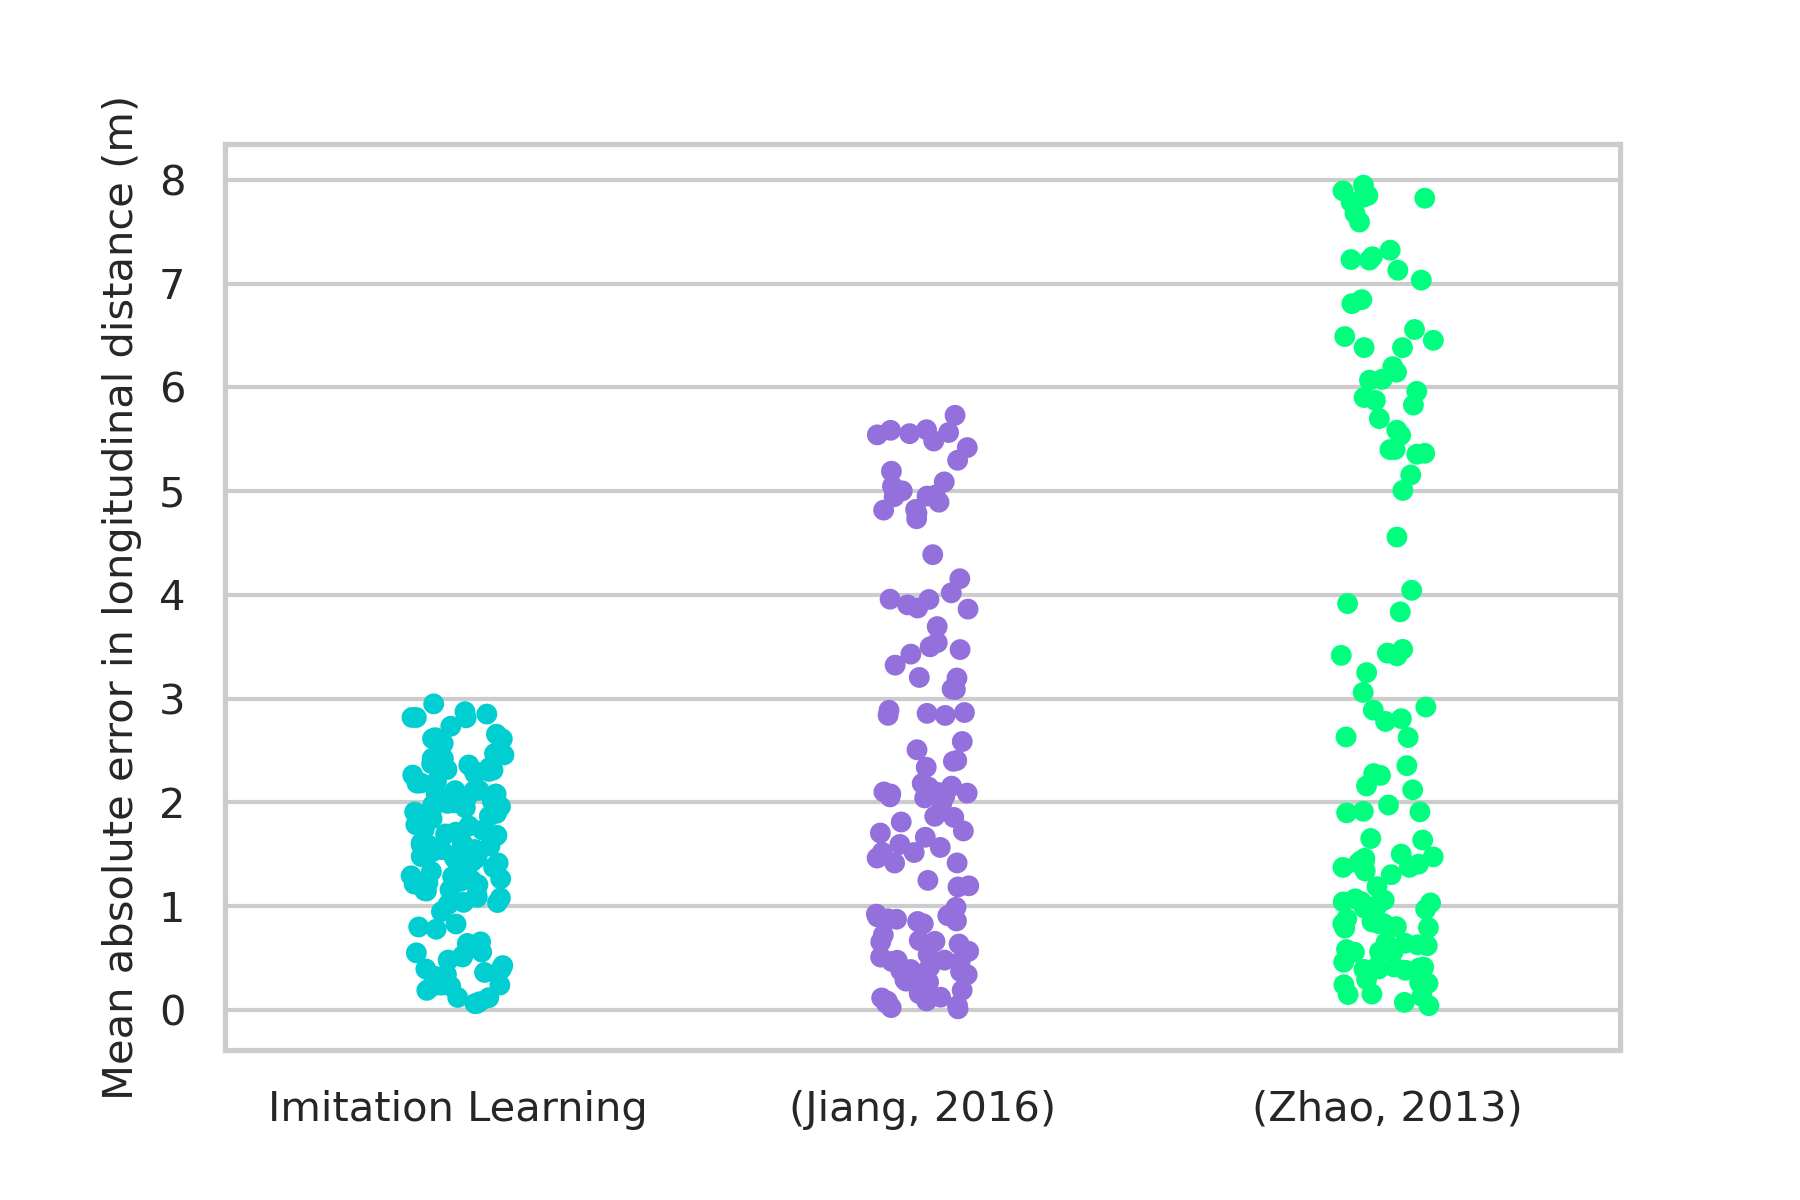

The table this chart was drawn from, first rows:
imitation_learning, jinag, zhao
1.595, 5.42, 7.832
2.079, 2.839, 7.593
1.478, 3.5, 7.259
1.151, 4.156, 3.06
2.114, 2.061, 2.26
1.976, 5.586, 2.122
1.037, 2.858, 2.354
1.214, 2.101, 7.033
2.042, 4.788, 3.916
1.526, 2.404, 6.453
2.111, 5.002, 7.894
1.785, 3.429, 2.89
2.263, 2.097, 2.807
1.464, 3.956, 7.849
1.475, 2.889, 2.159
1.227, 2.157, 6.807
2.457, 3.904, 6.069
1.733, 3.959, 5.873
2.301, 3.092, 6.383
1.713, 2.339, 6.2
1.58, 3.695, 7.674
1.458, 5.483, 2.625
2.081, 4.946, 5.961
1.428, 2.866, 5.156
1.996, 4.734, 5.356
1.335, 5.192, 7.128
2.277, 3.863, 3.439
1.567, 2.838, 5.401
1.158, 5.554, 5.4
2.47, 3.204, 5.007
1.741, 5.047, 7.784
1.085, 4.961, 2.919
1.146, 5.731, 7.322
2.613, 2.587, 6.845
1.486, 5.089, 5.699
1.416, 5.542, 6.383
2.336, 2.508, 2.278
2.624, 3.088, 3.251
1.682, 5.297, 4.557
1.207, 4.02, 7.226
1.696, 2.183, 6.557
1.286, 4.817, 6.49
1.016, 4.387, 5.539
2.614, 2.396, 7.948
1.54, 4.952, 2.78
2.361, 2.081, 3.413
1.293, 5.564, 7.823
1.08, 2.054, 4.044
2.425, 3.54, 5.364
1.239, 4.893, 6.146
2.187, 2.043, 3.417
1.457, 3.199, 7.231
2.118, 5.592, 3.475
1.96, 4.824, 5.829
2.657, 3.323, 5.587
1.113, 2.147, 2.63
1.251, 2.09, 3.836
1.773, 3.874, 5.902
1.842, 3.473, 6.078
2.423, 1.416, 0.4042
... 60 more rows
